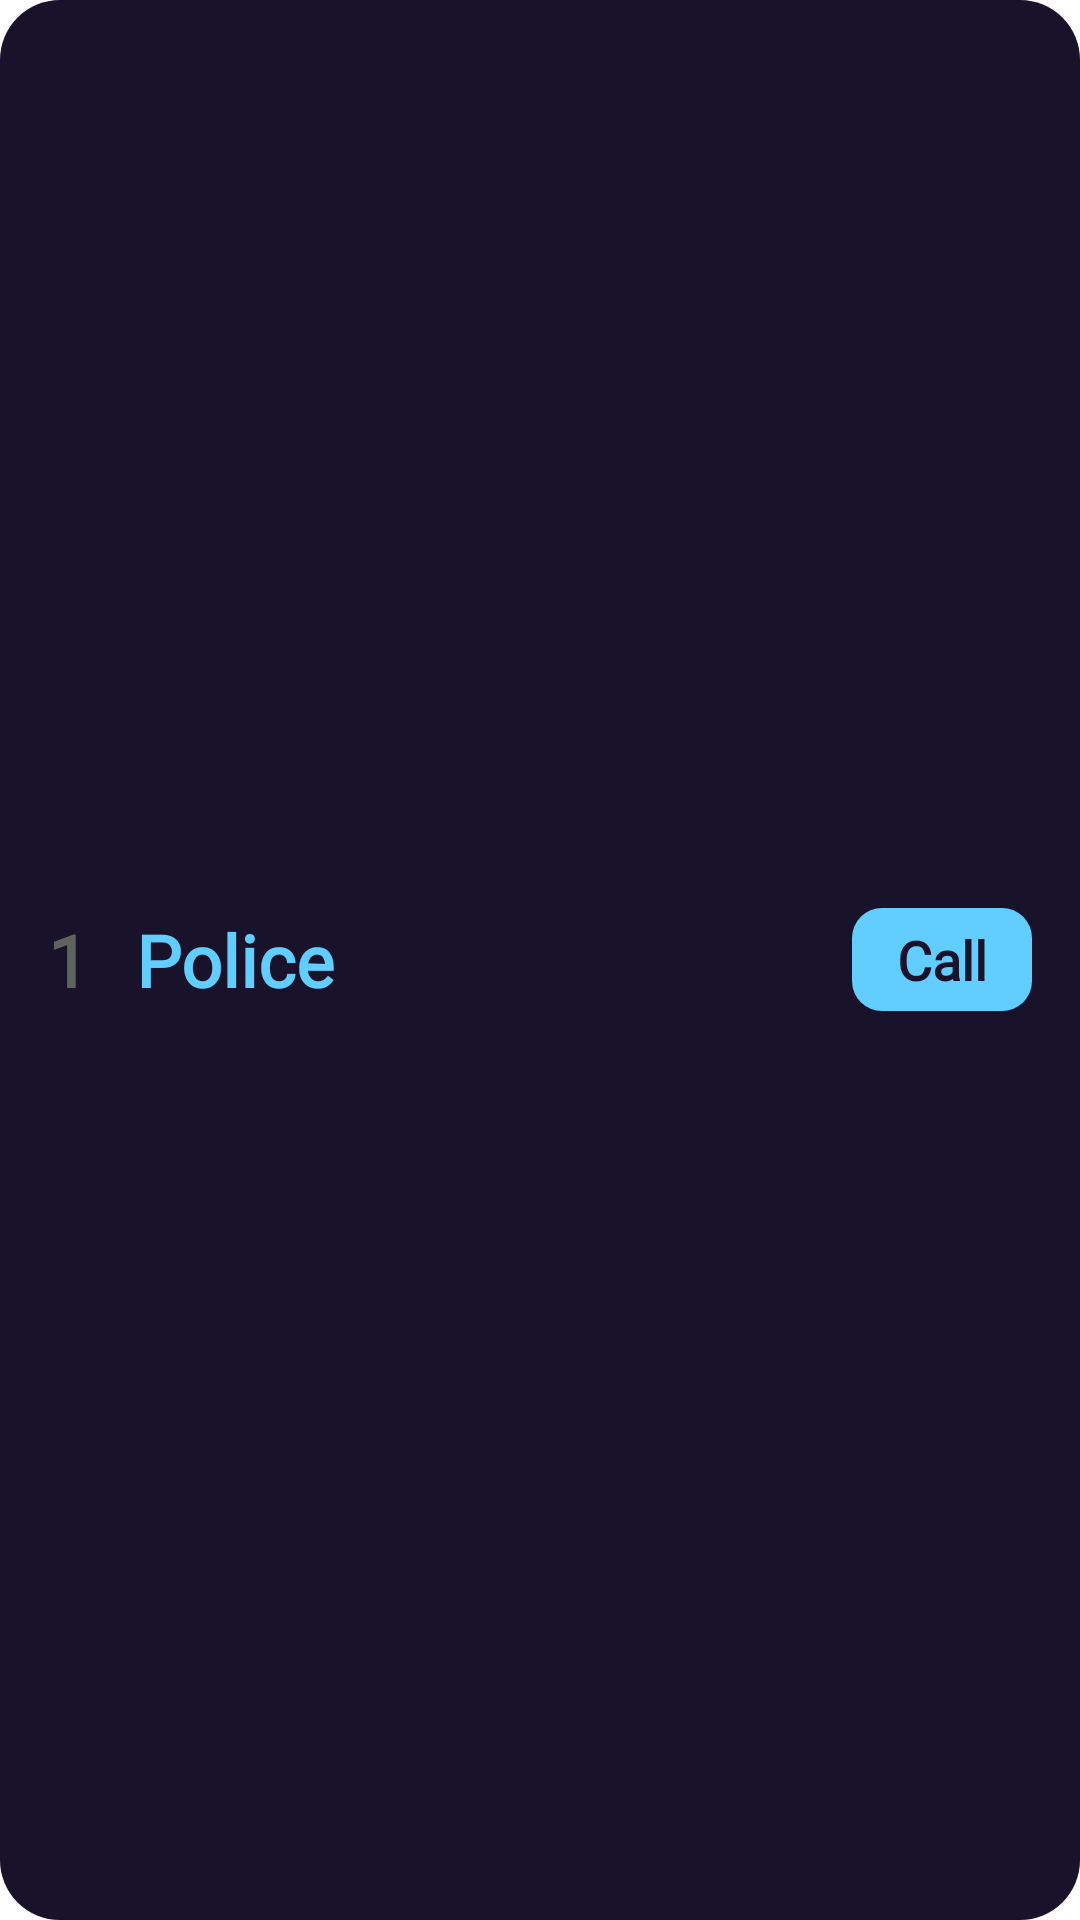

Reconstruct the res/layout file that produces this screen, plus the resources it refers to.
<!-- AndroidManifest.xml: application theme Theme.Cyclone -->
<!-- res/layout/help_item.xml -->
<?xml version="1.0" encoding="utf-8"?>
<LinearLayout xmlns:android="http://schemas.android.com/apk/res/android"
    android:layout_width="match_parent"
    android:layout_height="wrap_content"
    android:layout_marginHorizontal="8dp"
    android:layout_marginBottom="8dp"
    android:background="@drawable/round_box"
    android:gravity="center_vertical"
    android:paddingHorizontal="16dp"
    android:paddingVertical="12dp">

    <TextView
        android:layout_width="wrap_content"
        android:layout_height="wrap_content"
        android:fontFamily="@font/montserrat"
        android:text="@string/_1"
        android:textColor="@color/colorGreyDark"
        android:textSize="24sp"
        android:textStyle="bold" />

    <TextView
        android:layout_width="0dp"
        android:layout_height="wrap_content"
        android:layout_marginHorizontal="16dp"
        android:layout_weight="1"
        android:fontFamily="@font/roboto"
        android:text="@string/police"
        android:textColor="@color/color_blue_dark"
        android:textSize="24sp"
        android:textStyle="bold" />

    <TextView
        android:layout_width="wrap_content"
        android:layout_height="wrap_content"
        android:background="@drawable/round_box_blue"
        android:fontFamily="@font/roboto"
        android:paddingHorizontal="15dp"
        android:paddingVertical="5dp"
        android:text="Call"
        android:textColor="@color/color_black"
        android:textSize="18sp"
        android:textStyle="bold" />


</LinearLayout>
<!-- resources referenced by this layout -->
<resources>
  <color name="colorGreyDark">#5E635E</color>
  <color name="color_black">#18122B</color>
  <color name="color_blue_dark">#62CDFF</color>
  <!-- drawable round_box (drawable) -->
  <?xml version="1.0" encoding="utf-8"?>
  <shape xmlns:android="http://schemas.android.com/apk/res/android">
      <solid android:color="@color/color_black"/>
      <corners android:radius="20dp"/>
  </shape>
  <!-- drawable round_box_blue (drawable) -->
  <?xml version="1.0" encoding="utf-8"?>
  <shape xmlns:android="http://schemas.android.com/apk/res/android">
      <solid android:color="@color/color_blue_dark"/>
      <corners android:radius="10dp"/>
  </shape>
  <string name="_1">1</string>
  <string name="police">Police</string>
  <style name="Theme.Cyclone" parent="Theme.MaterialComponents.DayNight.NoActionBar">
          
          <item name="colorPrimary">@color/color_blue</item>
          <item name="colorPrimaryVariant">@color/color_blue</item>
          <item name="colorOnPrimary">@color/white</item>
          
          <item name="colorSecondary">@color/color_blue_dark</item>
          <item name="colorSecondaryVariant">@color/color_blue_dark</item>
          <item name="colorOnSecondary">@color/color_black</item>
          
          <item name="android:statusBarColor">?attr/colorPrimaryVariant</item>
          
      </style>
  <color name="color_blue">#97DEFF</color>
  <color name="white">#FFFFFFFF</color>
</resources>
